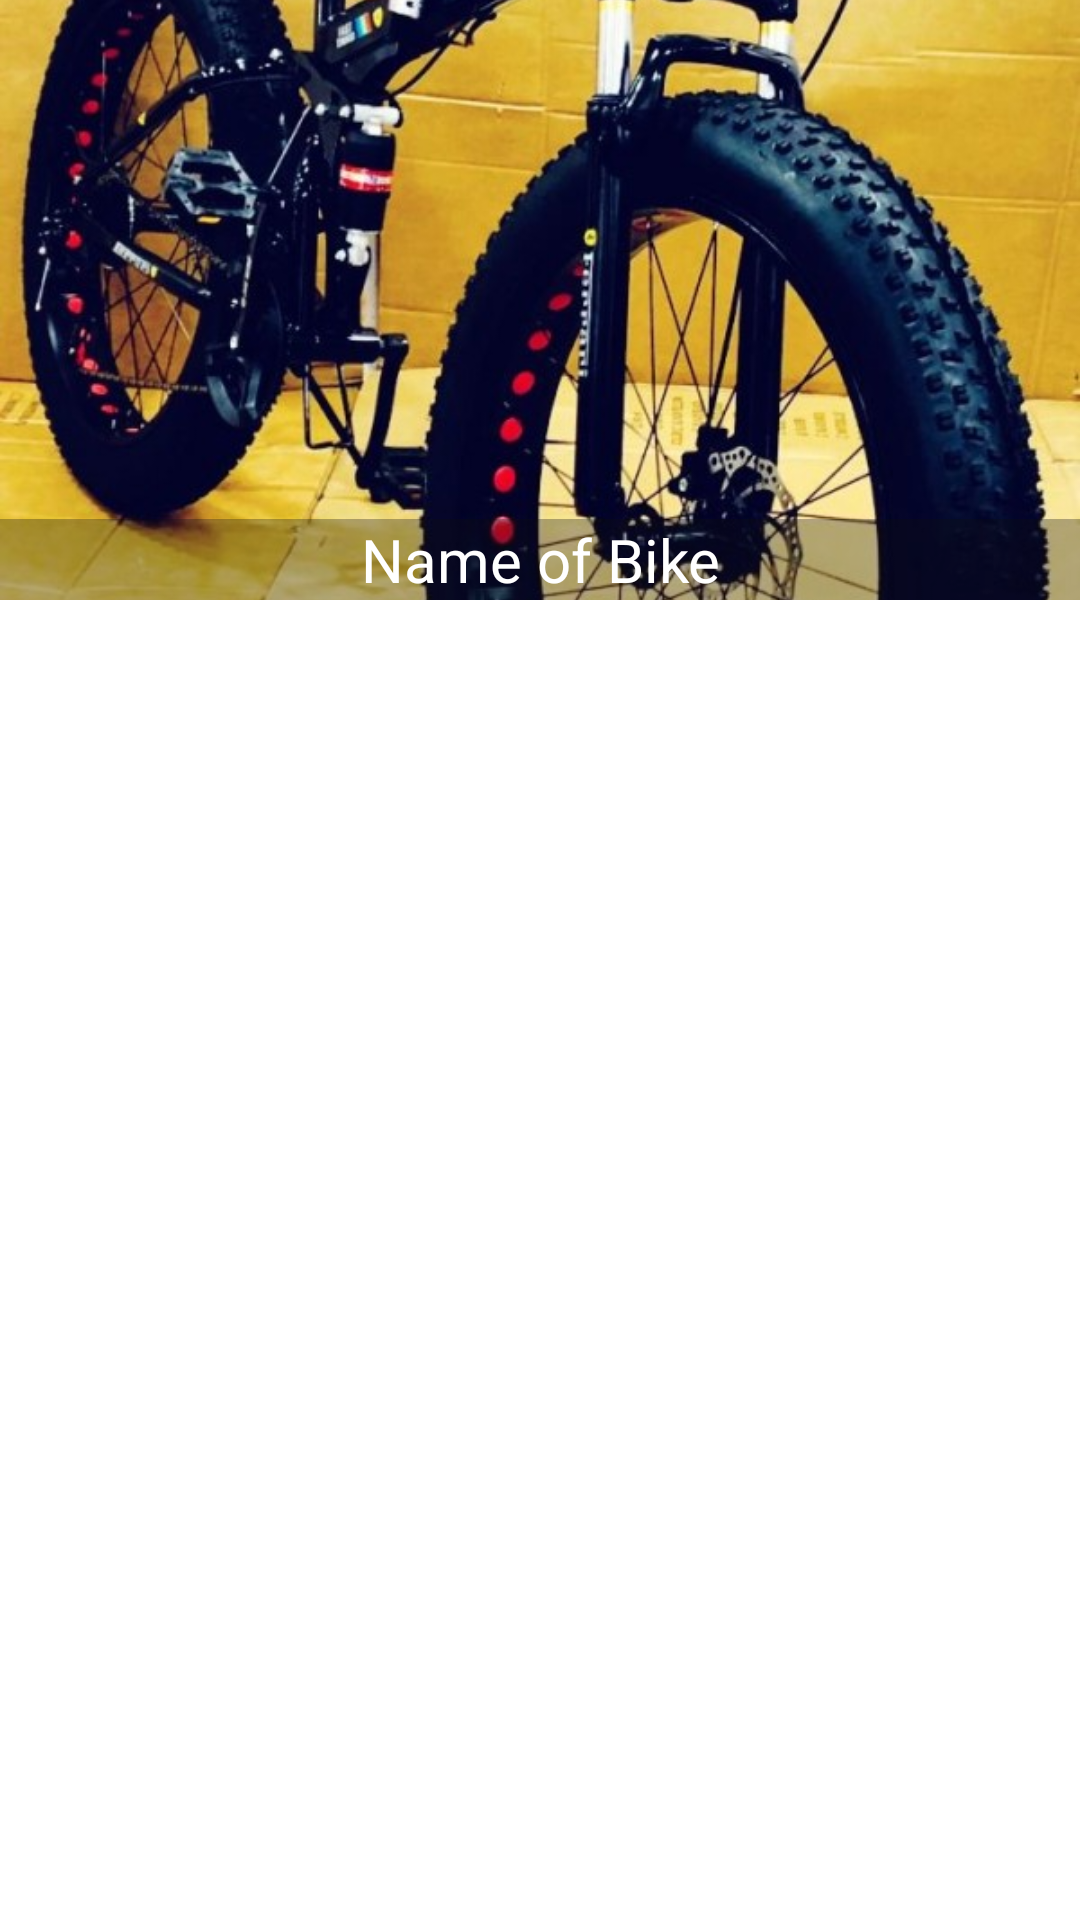

Produce the Android XML layout that renders to this screen, including the resource entries it uses.
<!-- AndroidManifest.xml: application theme Theme.BikeHire -->
<!-- res/layout/bike_item.xml -->
<?xml version="1.0" encoding="utf-8"?>
<androidx.cardview.widget.CardView
    xmlns:android="http://schemas.android.com/apk/res/android"
    xmlns:app="http://schemas.android.com/apk/res-auto"
    android:layout_width="match_parent"
    android:layout_height="200dp"
    app:cardElevation="4dp"
    app:cardCornerRadius="0dp">
    android:layout_marginBottom="8dp">

    <RelativeLayout
        android:layout_width="match_parent"
        android:layout_height="match_parent"
        >

        <ImageView
            android:layout_width="match_parent"
            android:layout_height="200dp"
            android:src="@drawable/bike"
            android:scaleType="centerCrop"
            android:id="@+id/bike_image"
            />

        <TextView
            android:id="@+id/bike_name"
            android:layout_alignBottom="@+id/bike_image"
            android:text="Name of Bike"
            android:layout_centerInParent="true"
            android:gravity="center"
            android:textColor="@android:color/white"
            android:background="#4f0e0d0e"
            android:textSize="20sp"
            android:layout_width="match_parent"
            android:layout_height="wrap_content"
            />



    </RelativeLayout>

</androidx.cardview.widget.CardView>
<!-- resources referenced by this layout -->
<resources>
  <!-- drawable bike: jpeg bitmap (drawable, 133138 bytes) -->
  <style name="Theme.BikeHire" parent="Theme.MaterialComponents.DayNight.NoActionBar">
          
          <item name="colorPrimary">@color/purple_500</item>
          <item name="colorPrimaryVariant">@color/purple_700</item>
          <item name="colorOnPrimary">@color/white</item>
          
          <item name="colorSecondary">@color/teal_200</item>
          <item name="colorSecondaryVariant">@color/teal_700</item>
          <item name="colorOnSecondary">@color/black</item>
          
          <item name="android:statusBarColor" tools:targetApi="l">?attr/colorPrimaryVariant</item>
          
      </style>
  <color name="purple_500">#FF6200EE</color>
  <color name="purple_700">#FF3700B3</color>
  <color name="white">#FFFFFFFF</color>
  <color name="teal_200">#A9d440</color>
  <color name="teal_700">#FF018786</color>
  <color name="black">#FF000000</color>
</resources>
